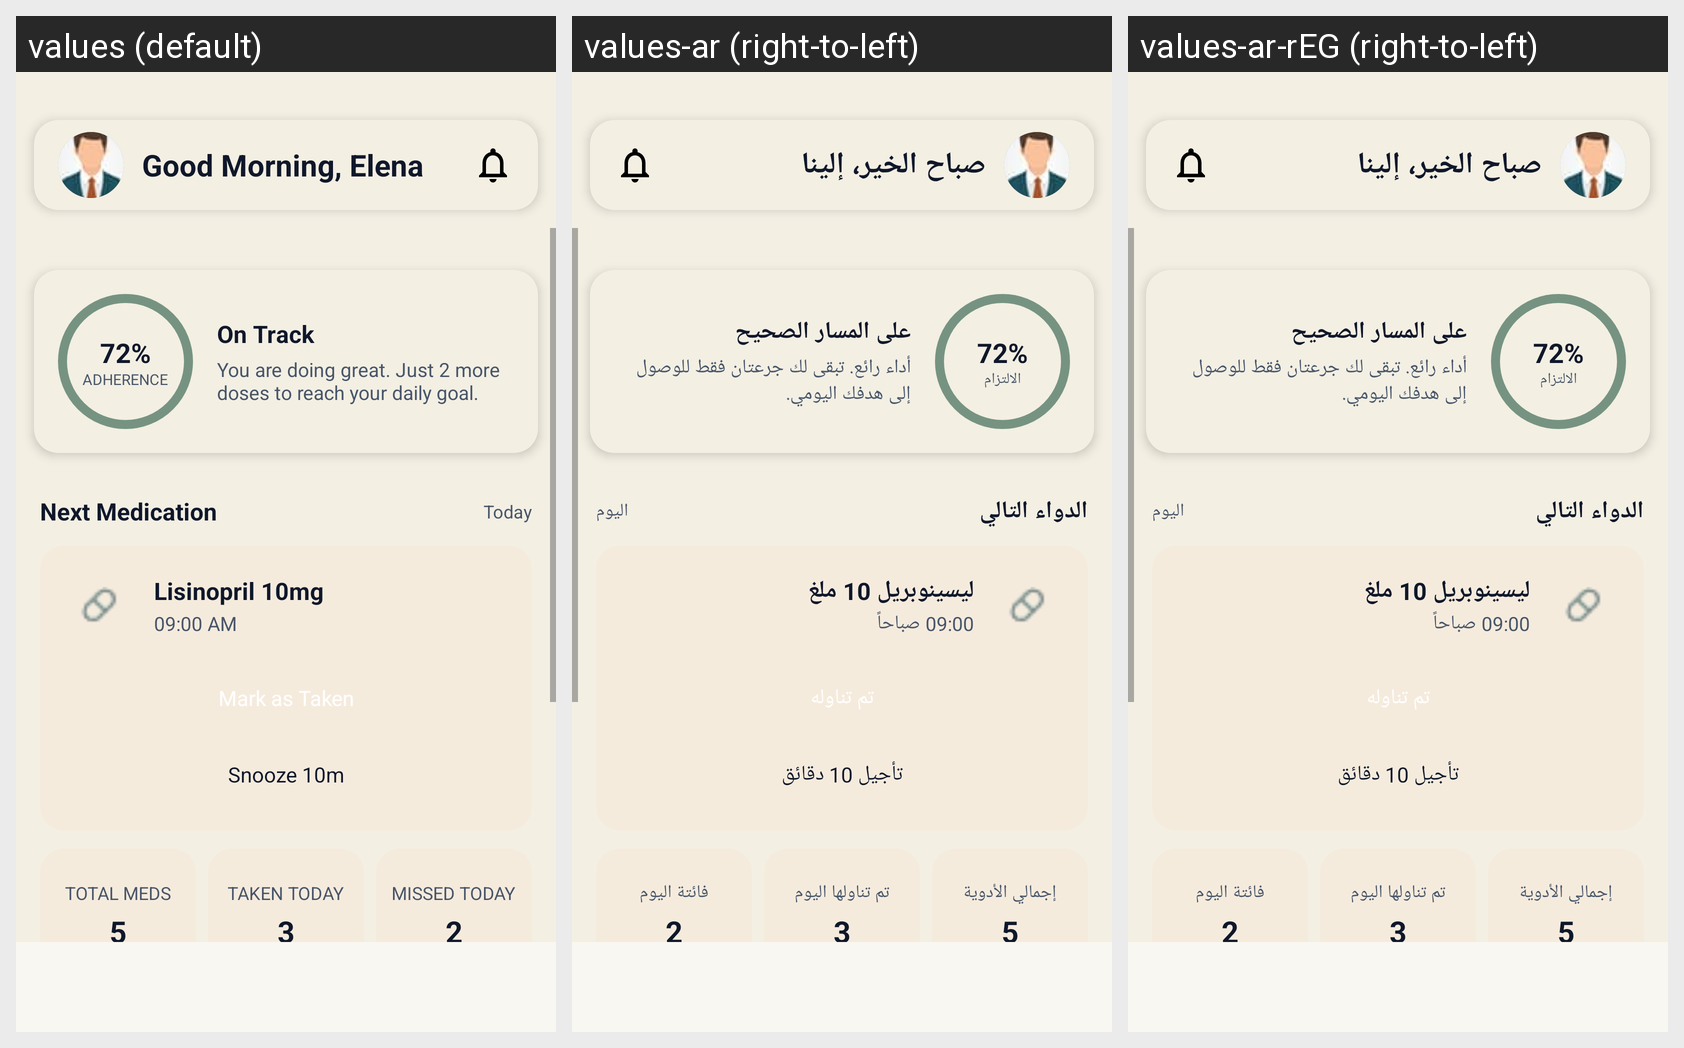

Strings drawn on this Android screen and how each of the app's shown locales translates them:
Android screen res/layout/dashboard.xml rendered under 3 locales, left to right: values (default), values-ar (right-to-left), values-ar-rEG (right-to-left). Device: Nexus 5 (rendered at 1080×1920; each locale shown at half size, 540×960, under a caption strip naming it); theme Theme.SmartHealthReminder.
Strings drawn on this screen, with the default value and each locale's value (text and hints the layout hard-codes, and strings that could not be matched under every locale, appear in the picture but are not listed):

app_rname
  values: Good Morning, Elena
  values-ar: صباح الخير، إلينا
  values-ar-rEG: صباح الخير، إلينا

adherence_percent
  values: 72%
  values-ar: 72%
  values-ar-rEG: 72%

adherence_label
  values: ADHERENCE
  values-ar: الالتزام
  values-ar-rEG: الالتزام

on_track_title
  values: On Track
  values-ar: على المسار الصحيح
  values-ar-rEG: على المسار الصحيح

on_track_desc
  values: You are doing great. Just 2 more doses to reach your daily goal.
  values-ar: أداء رائع. تبقى لك جرعتان فقط للوصول إلى هدفك اليومي.
  values-ar-rEG: أداء رائع. تبقى لك جرعتان فقط للوصول إلى هدفك اليومي.

next_medication
  values: Next Medication
  values-ar: الدواء التالي
  values-ar-rEG: الدواء التالي

today_date
  values: Today
  values-ar: اليوم
  values-ar-rEG: اليوم

med_name
  values: Lisinopril 10mg
  values-ar: ليسينوبريل 10 ملغ
  values-ar-rEG: ليسينوبريل 10 ملغ

med_time
  values: 09:00 AM
  values-ar: 09:00 صباحاً
  values-ar-rEG: 09:00 صباحاً

mark_taken
  values: Mark as Taken
  values-ar: تم تناوله
  values-ar-rEG: تم تناوله

snooze
  values: Snooze 10m
  values-ar: تأجيل 10 دقائق
  values-ar-rEG: تأجيل 10 دقائق

total_meds
  values: TOTAL MEDS
  values-ar: إجمالي الأدوية
  values-ar-rEG: إجمالي الأدوية

taken_today
  values: TAKEN TODAY
  values-ar: تم تناولها اليوم
  values-ar-rEG: تم تناولها اليوم

missed_today
  values: MISSED TODAY
  values-ar: فائتة اليوم
  values-ar-rEG: فائتة اليوم
